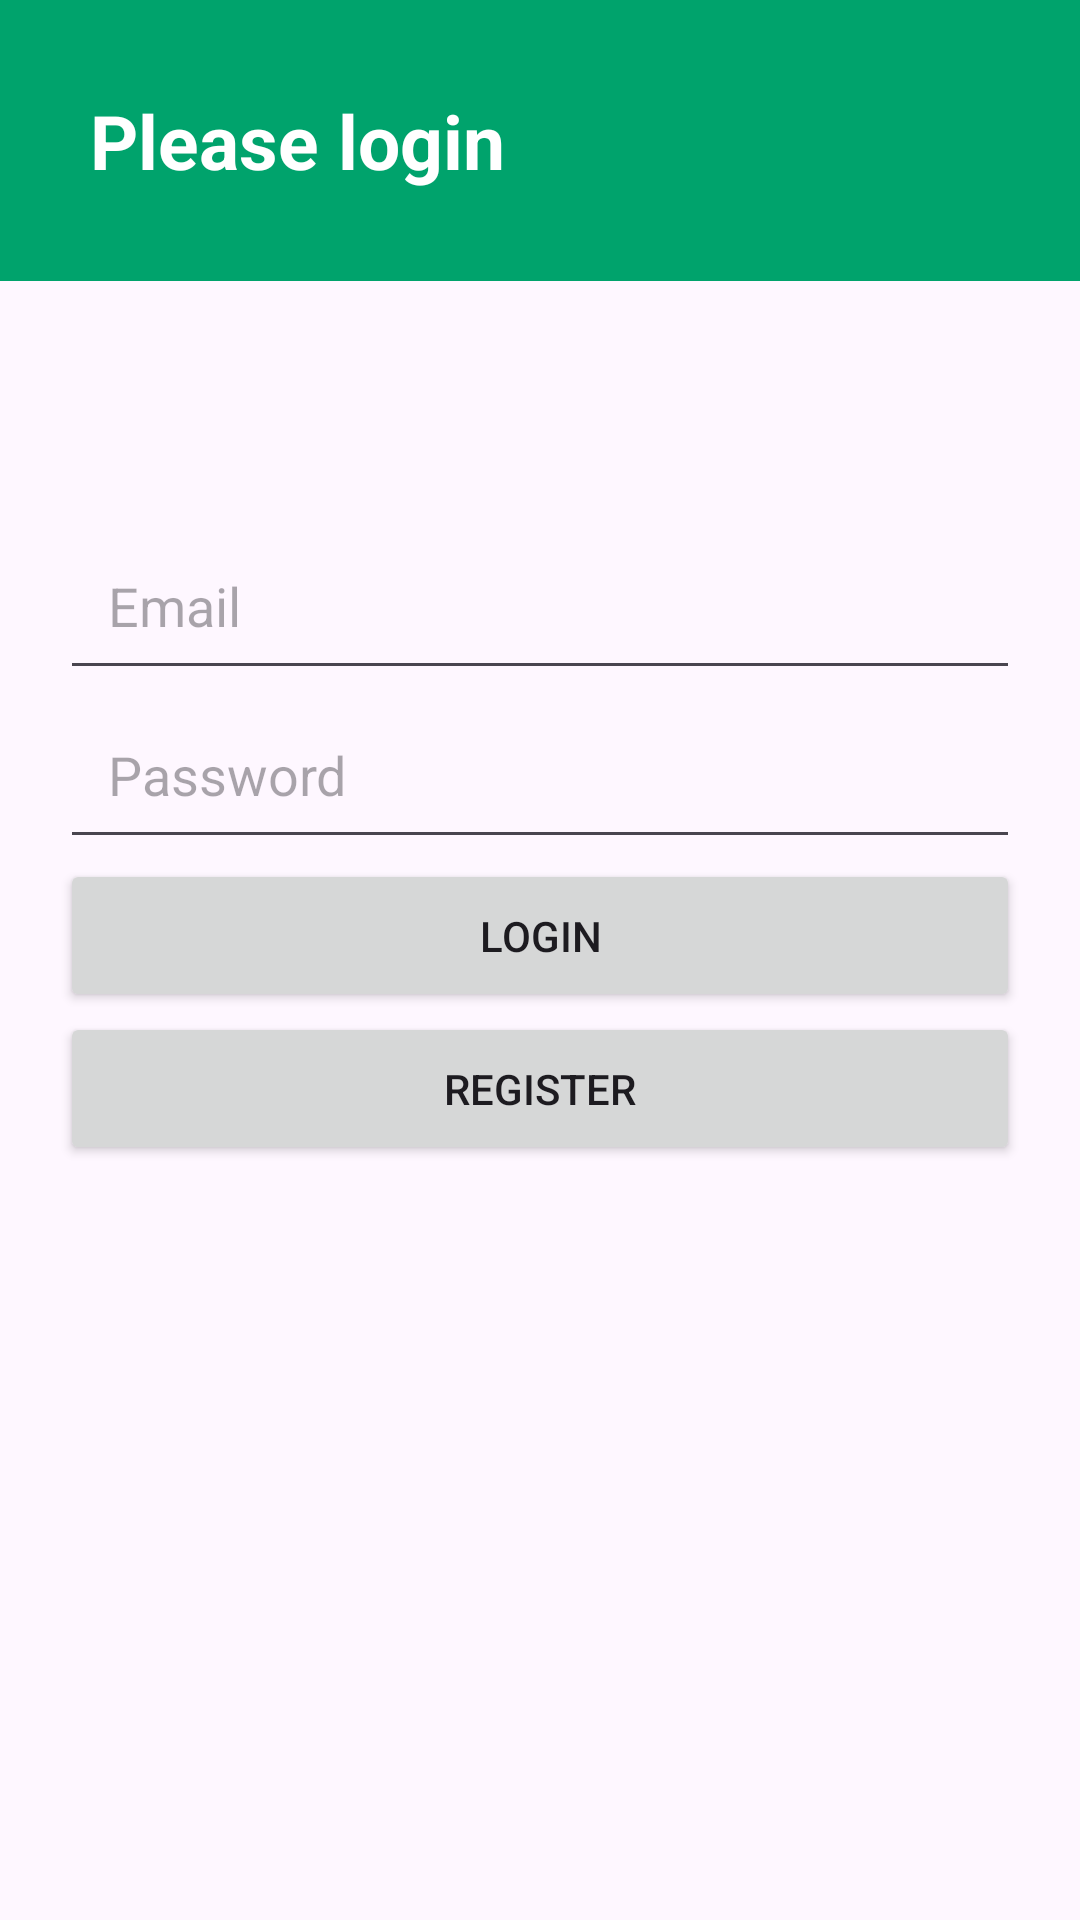

This screen was rendered from an Android layout file. Write that file and the resources it references.
<!-- AndroidManifest.xml: application theme Theme.Hairdresser -->
<!-- res/layout/activity_login.xml -->
<?xml version="1.0" encoding="utf-8"?>
<LinearLayout xmlns:android="http://schemas.android.com/apk/res/android"
android:layout_width="match_parent"
    android:id="@+id/mainll"
android:layout_height="match_parent"  xmlns:tools="http://schemas.android.com/tools"
android:orientation="vertical" tools:context="com.donik.pickaday.Login"
>
    <TextView
        android:id="@+id/textView"
        android:layout_width="match_parent"
        android:layout_height="wrap_content"
        android:background="#00A36C"
        android:padding="30dp"
        android:text="Please login"
        android:textColor="@color/white"
        android:textSize="25sp"
        android:textStyle="bold"  />
<EditText
    android:id="@+id/editTextEmail" android:padding="16dp"
    android:layout_width="match_parent"
    android:layout_height="wrap_content"
    android:layout_marginStart="20dp"
    android:layout_marginEnd="20dp"
    android:layout_marginTop="80dp"

    android:hint="Email" />

<EditText
    android:id="@+id/editTextPassword" android:padding="16dp"
    android:layout_width="match_parent"
    android:layout_height="wrap_content"
    android:layout_marginStart="20dp"
    android:layout_marginEnd="20dp"
    android:inputType="textPassword"
    android:hint="Password" />
    <ProgressBar
        android:visibility="gone"
        android:layout_gravity="center"
        android:id="@+id/pg"
        android:layout_width="wrap_content"
        android:layout_height="wrap_content"></ProgressBar>
<Button
    android:id="@+id/buttonLogin" android:padding="16dp"
    android:layout_width="match_parent"  android:layout_marginStart="20dp"
    android:layout_marginEnd="20dp"
    android:layout_height="wrap_content"
    android:text="Login" />


    <Button
        android:id="@+id/buttonRegister" android:padding="16dp"
        android:layout_width="match_parent"  android:layout_marginStart="20dp"
        android:layout_marginEnd="20dp"
        android:layout_height="wrap_content"
        android:text="Register" />
</LinearLayout>
<!-- resources referenced by this layout -->
<resources>
  <color name="white">#FFFFFF</color>
  <style name="Theme.Hairdresser" parent="Base.Theme.Hairdresser">
          <item name="colorPrimary">#00A36C</item>
  
      </style>
  <style name="Base.Theme.Hairdresser" parent="Theme.Material3.DayNight.NoActionBar">
          <item name="colorPrimary">#00A36C</item>
  
      </style>
</resources>
